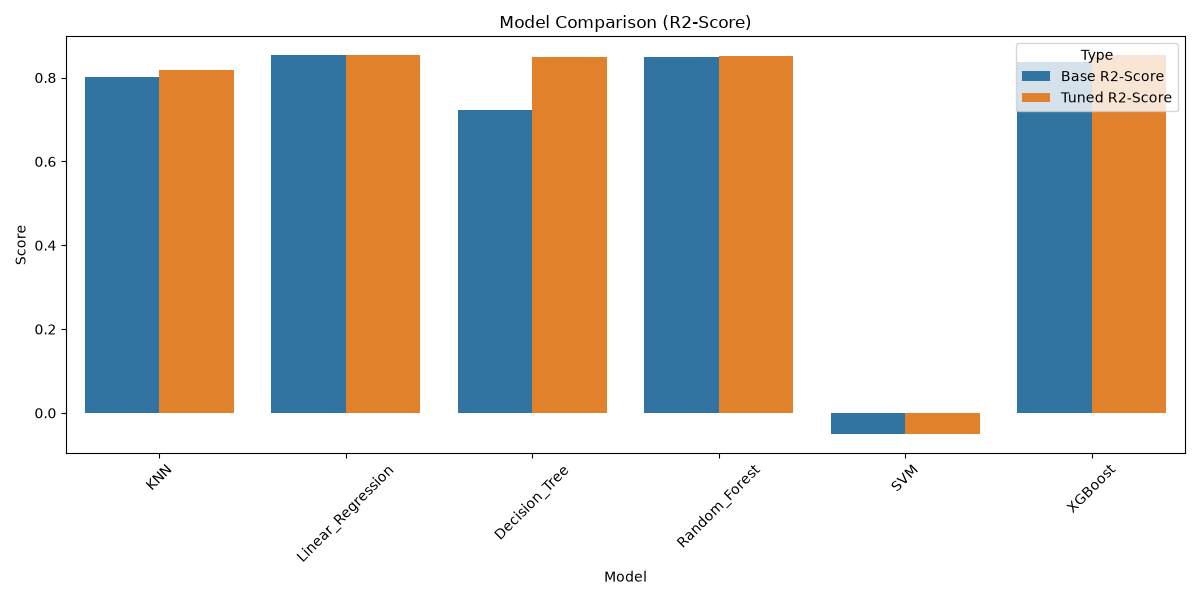

Data behind this chart, as committed beside it:
Model, Base R2-Score, Tuned R2-Score
KNN, 0.8026, 0.8181
Linear_Regression, 0.8534, 0.8534
Decision_Tree, 0.7231, 0.849
Random_Forest, 0.8494, 0.8517
SVM, -0.051, -0.05069
XGBoost, 0.8374, 0.8534
